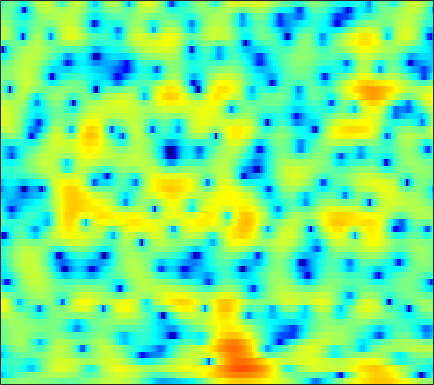

The table this chart was drawn from, first rows:
-0.714, -0.53224, -0.299, -0.082967, 0.064999, 0.24359, 0.40691, 0.51039, 0.61811, 0.68898, 0.73336, 0.74961, 0.74176, 0.70356, 0.65066, 0.55618, 0.43778, 0.34913, 0.21612, 0.07507, -0.074396, -0.18072, -0.31832, -0.45372
-10.47, -9.149, -7.547, -6.182, -5.312, -4.335, -3.535, -3.025, -2.451, -1.969, -1.552, -1.275, -0.9328, -0.6029, -0.3563, -0.02273, 0.3118, 0.5594, 0.8821, 1.198, 1.49, 1.691, 1.925, 2.117
-7.113, -6.498, -5.665, -4.928, -4.482, -4.073, -3.881, -3.896, -4.152, -4.693, -5.559, -6.438, -7.873, -9.252, -9.652, -8.687, -6.611, -4.923, -2.886, -1.159, 0.2731, 1.177, 2.181, 2.99
-4.95, -4.708, -4.34, -3.97, -3.715, -3.446, -3.289, -3.261, -3.367, -3.634, -4.058, -4.46, -5.027, -5.46, -5.56, -5.241, -4.376, -3.502, -2.221, -0.9601, 0.1952, 0.962, 1.858, 2.596
-10.27, -8.762, -6.988, -5.52, -4.601, -3.592, -2.802, -2.349, -1.902, -1.603, -1.416, -1.335, -1.262, -1.196, -1.127, -0.9922, -0.7735, -0.5496, -0.1762, 0.2785, 0.7782, 1.167, 1.675, 2.134
-7.897, -6.387, -4.544, -2.994, -2.039, -0.9945, -0.2084, 0.2163, 0.575, 0.7173, 0.6422, 0.4492, 0.009633, -0.6254, -1.206, -2.084, -2.929, -3.396, -3.541, -3.022, -1.99, -1.082, 0.1051, 1.142
-2.188, -1.503, -0.6449, 0.1356, 0.6519, 1.222, 1.631, 1.831, 1.932, 1.83, 1.504, 1.098, 0.3014, -0.8376, -1.97, -3.966, -6.641, -9.06, -11.14, -9.064, -5.816, -3.802, -1.731, -0.2185
-1.575, -1.036, -0.3785, 0.1971, 0.573, 0.9843, 1.276, 1.418, 1.497, 1.451, 1.283, 1.075, 0.7021, 0.2424, -0.1453, -0.6639, -1.123, -1.378, -1.542, -1.492, -1.251, -0.9952, -0.6181, -0.274
-1.82, -1.187, -0.4532, 0.1501, 0.5183, 0.8979, 1.156, 1.281, 1.357, 1.336, 1.234, 1.118, 0.9234, 0.6961, 0.5215, 0.2926, 0.09092, -0.02895, -0.1427, -0.2024, -0.2239, -0.227, -0.2338, -0.2798
-1.024, -0.2929, 0.4523, 0.9754, 1.234, 1.445, 1.524, 1.508, 1.406, 1.226, 0.9844, 0.7665, 0.4446, 0.1022, -0.15, -0.4563, -0.7073, -0.8361, -0.9105, -0.8793, -0.7607, -0.6508, -0.502, -0.3923
2.27, 2.516, 2.657, 2.599, 2.439, 2.099, 1.67, 1.311, 0.8226, 0.3531, -0.1131, -0.4902, -1.073, -1.822, -2.488, -3.496, -4.492, -5.008, -5.095, -4.418, -3.343, -2.517, -1.534, -0.7941
5.848, 5.502, 4.83, 3.882, 2.972, 1.476, -0.3333, -1.785, -3.382, -3.958, -3.555, -3.09, -2.738, -2.981, -3.709, -5.577, -9.039, -13.47, -16, -9.158, -5.04, -3.112, -1.448, -0.5155
6.175, 5.594, 4.615, 3.353, 2.169, 0.1163, -2.651, -5.362, -9.395, -9.282, -5.907, -3.868, -2.041, -0.9879, -0.5979, -0.4361, -0.4961, -0.5222, -0.4029, -0.07699, 0.3301, 0.5627, 0.6291, 0.2592
1.903, 1.354, 0.6337, -0.0577, -0.5473, -1.123, -1.579, -1.816, -1.915, -1.701, -1.199, -0.7143, -0.05278, 0.5406, 0.91, 1.282, 1.528, 1.644, 1.711, 1.691, 1.552, 1.364, 0.9721, 0.3831
-4.106, -5.137, -6.195, -6.491, -6.122, -5.111, -3.913, -3.03, -1.934, -0.9708, -0.1151, 0.461, 1.128, 1.661, 1.985, 2.303, 2.49, 2.547, 2.517, 2.363, 2.102, 1.832, 1.391, 0.8818
-9.273, -12.06, -18.64, -22.74, -15, -9.388, -5.945, -4.046, -2.07, -0.544, 0.6516, 1.369, 2.128, 2.693, 2.995, 3.241, 3.325, 3.284, 3.1, 2.772, 2.313, 1.889, 1.227, 0.471
-7.686, -7.761, -7.603, -6.943, -6.079, -4.594, -3.01, -1.849, -0.4454, 0.7637, 1.76, 2.366, 2.989, 3.418, 3.611, 3.706, 3.615, 3.428, 3.015, 2.423, 1.647, 0.9495, -0.1397, -1.407
-8.173, -6.873, -5.372, -4.029, -3.077, -1.867, -0.7192, 0.09162, 1.081, 1.929, 2.627, 3.05, 3.466, 3.699, 3.754, 3.665, 3.377, 3.031, 2.388, 1.525, 0.4346, -0.5344, -2.051, -3.822
-7.342, -5.9, -4.222, -2.784, -1.819, -0.6773, 0.3538, 1.037, 1.828, 2.494, 3.017, 3.309, 3.571, 3.668, 3.628, 3.416, 3.011, 2.568, 1.783, 0.755, -0.5517, -1.733, -3.58, -5.77
-4.916, -4.093, -2.989, -1.91, -1.133, -0.1607, 0.7237, 1.311, 1.99, 2.55, 2.977, 3.203, 3.375, 3.411, 3.34, 3.112, 2.731, 2.33, 1.62, 0.6782, -0.5326, -1.665, -3.54, -5.992
-4.731, -4.171, -3.346, -2.416, -1.691, -0.7203, 0.1606, 0.7459, 1.422, 1.923, 2.277, 2.443, 2.532, 2.512, 2.438, 2.263, 2.028, 1.812, 1.464, 1.013, 0.4344, -0.1045, -0.9787, -2.033
-8.099, -8.051, -7.272, -5.8, -4.546, -2.944, -1.628, -0.8353, -0.04758, 0.4196, 0.5883, 0.5557, 0.3377, -0.02082, -0.3067, -0.5775, -0.6629, -0.5673, -0.2851, 0.09875, 0.4675, 0.7021, 0.9449, 1.132
-15.48, -25.05, -18.92, -11.06, -7.957, -5.232, -3.419, -2.467, -1.728, -1.46, -1.688, -2.181, -3.294, -5.054, -6.79, -9.046, -9.38, -7.925, -5.453, -3.325, -1.622, -0.5702, 0.6299, 1.681
-6.172, -6.728, -6.76, -6.102, -5.396, -4.447, -3.616, -3.146, -2.778, -2.744, -3.077, -3.678, -4.989, -6.998, -9.051, -12.12, -12.79, -10.93, -8.184, -6.09, -4.423, -3.318, -1.81, -0.2315
-2.527, -3.235, -4.037, -4.625, -4.841, -4.875, -4.602, -4.383, -3.951, -3.605, -3.449, -3.494, -3.806, -4.277, -4.716, -5.269, -5.733, -6.063, -6.59, -7.538, -9.151, -10.41, -9.566, -5.62
-3.407, -4.801, -6.925, -9.31, -10.99, -12, -10.95, -9.527, -7.688, -6.255, -5.255, -4.67, -4.143, -3.887, -3.811, -3.908, -4.152, -4.487, -5.173, -6.242, -7.758, -8.754, -8.052, -4.91
-5.936, -7.552, -10.23, -13.86, -17.3, -20.1, -16.75, -13.95, -11.24, -9.411, -8.041, -7.284, -6.466, -5.86, -5.495, -5.103, -4.802, -4.593, -4.34, -4.026, -3.535, -2.981, -1.933, -0.5403
-7.248, -8.116, -9.28, -10.36, -11.04, -11.6, -11.75, -11.57, -11.21, -10.71, -10.15, -9.707, -9.138, -8.478, -8.01, -7.378, -6.782, -6.319, -5.614, -4.746, -3.653, -2.7, -1.305, 0.2012
-9.411, -9.364, -9.33, -9.389, -9.576, -10.01, -10.63, -11.23, -12.28, -13.32, -14.09, -14.02, -13.14, -11.9, -11.07, -10.34, -10, -9.931, -9.71, -8.804, -6.91, -5.117, -2.638, -0.3371
-13.43, -11.34, -9.663, -8.847, -8.65, -8.873, -9.671, -10.76, -13.05, -17.18, -26.61, -28.34, -18.04, -13.86, -12.15, -11.21, -11.61, -13.01, -17.85, -28.16, -12.95, -7.97, -3.585, -0.4412
-9.737, -8.688, -7.562, -6.863, -6.586, -6.538, -6.863, -7.275, -8.057, -8.865, -9.409, -9.4, -8.795, -7.917, -7.295, -6.664, -6.318, -6.193, -5.946, -5.182, -3.717, -2.325, -0.385, 1.378
-5.742, -5.467, -5.12, -4.806, -4.628, -4.475, -4.387, -4.36, -4.319, -4.229, -4.043, -3.843, -3.441, -2.962, -2.572, -2.034, -1.499, -1.099, -0.5231, 0.1259, 0.8361, 1.39, 2.107, 2.73
-4.346, -4.358, -4.371, -4.35, -4.291, -4.141, -3.858, -3.609, -3.186, -2.711, -2.162, -1.739, -1.158, -0.553, -0.1023, 0.4736, 1.022, 1.422, 1.922, 2.364, 2.739, 2.96, 3.136, 3.128
-4.77, -5.234, -5.88, -6.467, -6.752, -6.737, -6.255, -5.638, -4.617, -3.556, -2.539, -1.798, -0.9198, -0.1144, 0.436, 1.115, 1.724, 2.142, 2.631, 3.026, 3.318, 3.449, 3.477, 3.302
-6.195, -7.339, -9.376, -12.21, -14.79, -16.51, -13.55, -10.83, -7.926, -5.768, -4.13, -3.146, -2.034, -1.119, -0.5056, 0.2447, 0.9362, 1.411, 1.99, 2.503, 2.914, 3.143, 3.327, 3.353
-6.397, -7.309, -8.935, -11.07, -12.83, -13.75, -11.97, -9.987, -7.777, -6.112, -4.904, -4.249, -3.517, -2.881, -2.402, -1.731, -0.9832, -0.3932, 0.4086, 1.182, 1.885, 2.348, 2.854, 3.216
-5.414, -4.998, -4.728, -4.691, -4.712, -4.684, -4.554, -4.385, -4.249, -4.262, -4.541, -4.865, -5.456, -5.905, -5.983, -5.51, -4.472, -3.47, -2.051, -0.6849, 0.5635, 1.401, 2.358, 3.114
-2.895, -1.497, -0.3457, 0.2508, 0.4597, 0.4588, 0.2178, -0.1781, -0.9466, -2.135, -3.867, -5.624, -8.974, -14.29, -19.52, -16.29, -11.17, -8.526, -5.793, -3.475, -1.433, -0.08129, 1.469, 2.686
2.131, 2.586, 3.028, 3.237, 3.216, 2.962, 2.427, 1.825, 0.729, -0.7634, -2.709, -4.538, -7.367, -10.42, -12.39, -13.79, -14.25, -14.14, -12.64, -9.438, -5.933, -3.692, -1.308, 0.4723
4.275, 4.261, 4.189, 4.019, 3.785, 3.336, 2.675, 2.055, 0.9944, -0.3064, -1.836, -3.129, -5.031, -7.123, -8.859, -11.43, -14.65, -17.71, -18.4, -13.19, -8.809, -6.321, -3.82, -1.98
4.578, 4.458, 4.25, 3.958, 3.679, 3.195, 2.566, 2.007, 1.12, 0.05932, -1.132, -2.15, -3.565, -5.027, -6.091, -7.379, -8.373, -8.752, -8.581, -7.72, -6.361, -5.26, -3.844, -2.663
4.208, 4.109, 3.925, 3.674, 3.45, 3.077, 2.622, 2.19, 1.517, 0.686, -0.3395, -1.224, -2.532, -3.92, -4.962, -6.187, -7.017, -7.217, -6.89, -6.038, -4.951, -4.089, -3.026, -2.142
3.337, 3.271, 3.102, 2.913, 2.778, 2.654, 2.552, 2.437, 2.151, 1.664, 0.8632, 0.06782, -1.42, -3.46, -5.426, -8.847, -12.5, -12.9, -9.805, -6.649, -4.346, -3.041, -1.716, -0.7801
1.311, 0.9863, 0.2356, -0.537, -0.7939, -0.3875, 0.5679, 1.348, 2.115, 2.455, 2.346, 1.921, 0.8937, -0.7249, -2.359, -5.109, -7.758, -8.128, -6.237, -3.954, -2.149, -1.145, -0.1453, 0.5497
-1.012, -1.999, -4.68, -10.59, -26.09, -10.27, -3.713, -1.058, 1.183, 2.465, 3.087, 3.179, 2.957, 2.393, 1.797, 0.9491, 0.216, -0.1868, -0.506, -0.6358, -0.7037, -0.7311, -0.773, -0.7351
-0.6523, -1.064, -1.856, -2.591, -2.735, -2.037, -0.634, 0.493, 1.809, 2.775, 3.358, 3.59, 3.616, 3.378, 3.058, 2.469, 1.716, 1.049, 0.01472, -1.224, -2.736, -4.039, -5.848, -7.137
0.01219, 0.05326, 0.122, 0.2666, 0.4771, 0.8945, 1.44, 1.894, 2.473, 2.954, 3.284, 3.419, 3.407, 3.189, 2.891, 2.29, 1.437, 0.6197, -0.7592, -2.581, -5.032, -7.527, -12.46, -21.68
-0.4462, -0.2657, 0.02421, 0.3819, 0.6935, 1.159, 1.651, 2.009, 2.44, 2.793, 3.044, 3.13, 3.124, 2.947, 2.688, 2.172, 1.45, 0.7579, -0.3819, -1.784, -3.412, -4.747, -6.49, -7.883
-2.165, -1.991, -1.586, -0.9821, -0.4633, 0.27, 0.9727, 1.458, 2.015, 2.466, 2.791, 2.944, 3.038, 2.99, 2.847, 2.527, 2.049, 1.581, 0.8274, -0.05698, -1.048, -1.843, -2.904, -3.953
-6.536, -6.697, -5.772, -4.132, -2.872, -1.406, -0.2278, 0.5028, 1.279, 1.875, 2.319, 2.588, 2.835, 2.966, 2.988, 2.898, 2.659, 2.395, 1.927, 1.344, 0.6568, 0.105, -0.6933, -1.536
-15.62, -24.84, -12, -6.729, -4.425, -2.405, -1.102, -0.4453, 0.1906, 0.6666, 1.11, 1.448, 1.893, 2.293, 2.54, 2.733, 2.756, 2.651, 2.349, 1.887, 1.324, 0.8713, 0.2741, -0.2634
-2.318, -2.712, -2.527, -1.899, -1.426, -1.034, -1.02, -1.273, -1.815, -2.285, -2.222, -1.729, -0.608, 0.5928, 1.345, 2.068, 2.43, 2.441, 2.132, 1.476, 0.5547, -0.2327, -1.131, -1.522
2.988, 2.632, 2.183, 1.677, 1.207, 0.3099, -1.088, -2.602, -5.747, -11.59, -19.5, -11.1, -5.141, -1.857, -0.2736, 1.095, 1.762, 1.858, 1.446, 0.3356, -1.693, -4.09, -9.362, -14.06
3.189, 2.854, 2.303, 1.621, 0.9853, -0.06685, -1.386, -2.556, -4.309, -5.883, -6.436, -5.88, -4.279, -2.598, -1.508, -0.4141, 0.238, 0.4473, 0.3099, -0.3193, -1.453, -2.586, -4.051, -4.454
1.523, 1.292, 0.8754, 0.3227, -0.1931, -0.9976, -1.904, -2.628, -3.521, -4.181, -4.463, -4.354, -3.857, -3.062, -2.383, -1.516, -0.7785, -0.3649, -0.01732, 0.1183, 0.0962, 0.03287, -0.00734, 0.1393
-0.2082, -0.2138, -0.3418, -0.6676, -1.053, -1.772, -2.738, -3.603, -4.879, -6.143, -6.967, -6.981, -6.18, -4.777, -3.63, -2.197, -0.9781, -0.2451, 0.5203, 1.062, 1.424, 1.613, 1.776, 1.899
-2.067, -1.55, -1.101, -0.9831, -1.139, -1.723, -2.797, -4.001, -6.369, -10.24, -17.98, -23.44, -12.03, -6.84, -4.351, -1.958, -0.2402, 0.7375, 1.715, 2.377, 2.771, 2.917, 2.947, 2.795
-4.37, -2.906, -1.569, -0.8, -0.5641, -0.6612, -1.202, -1.894, -3.156, -4.63, -5.792, -5.87, -4.766, -2.958, -1.605, 0.01127, 1.313, 2.104, 2.901, 3.414, 3.648, 3.625, 3.329, 2.692
